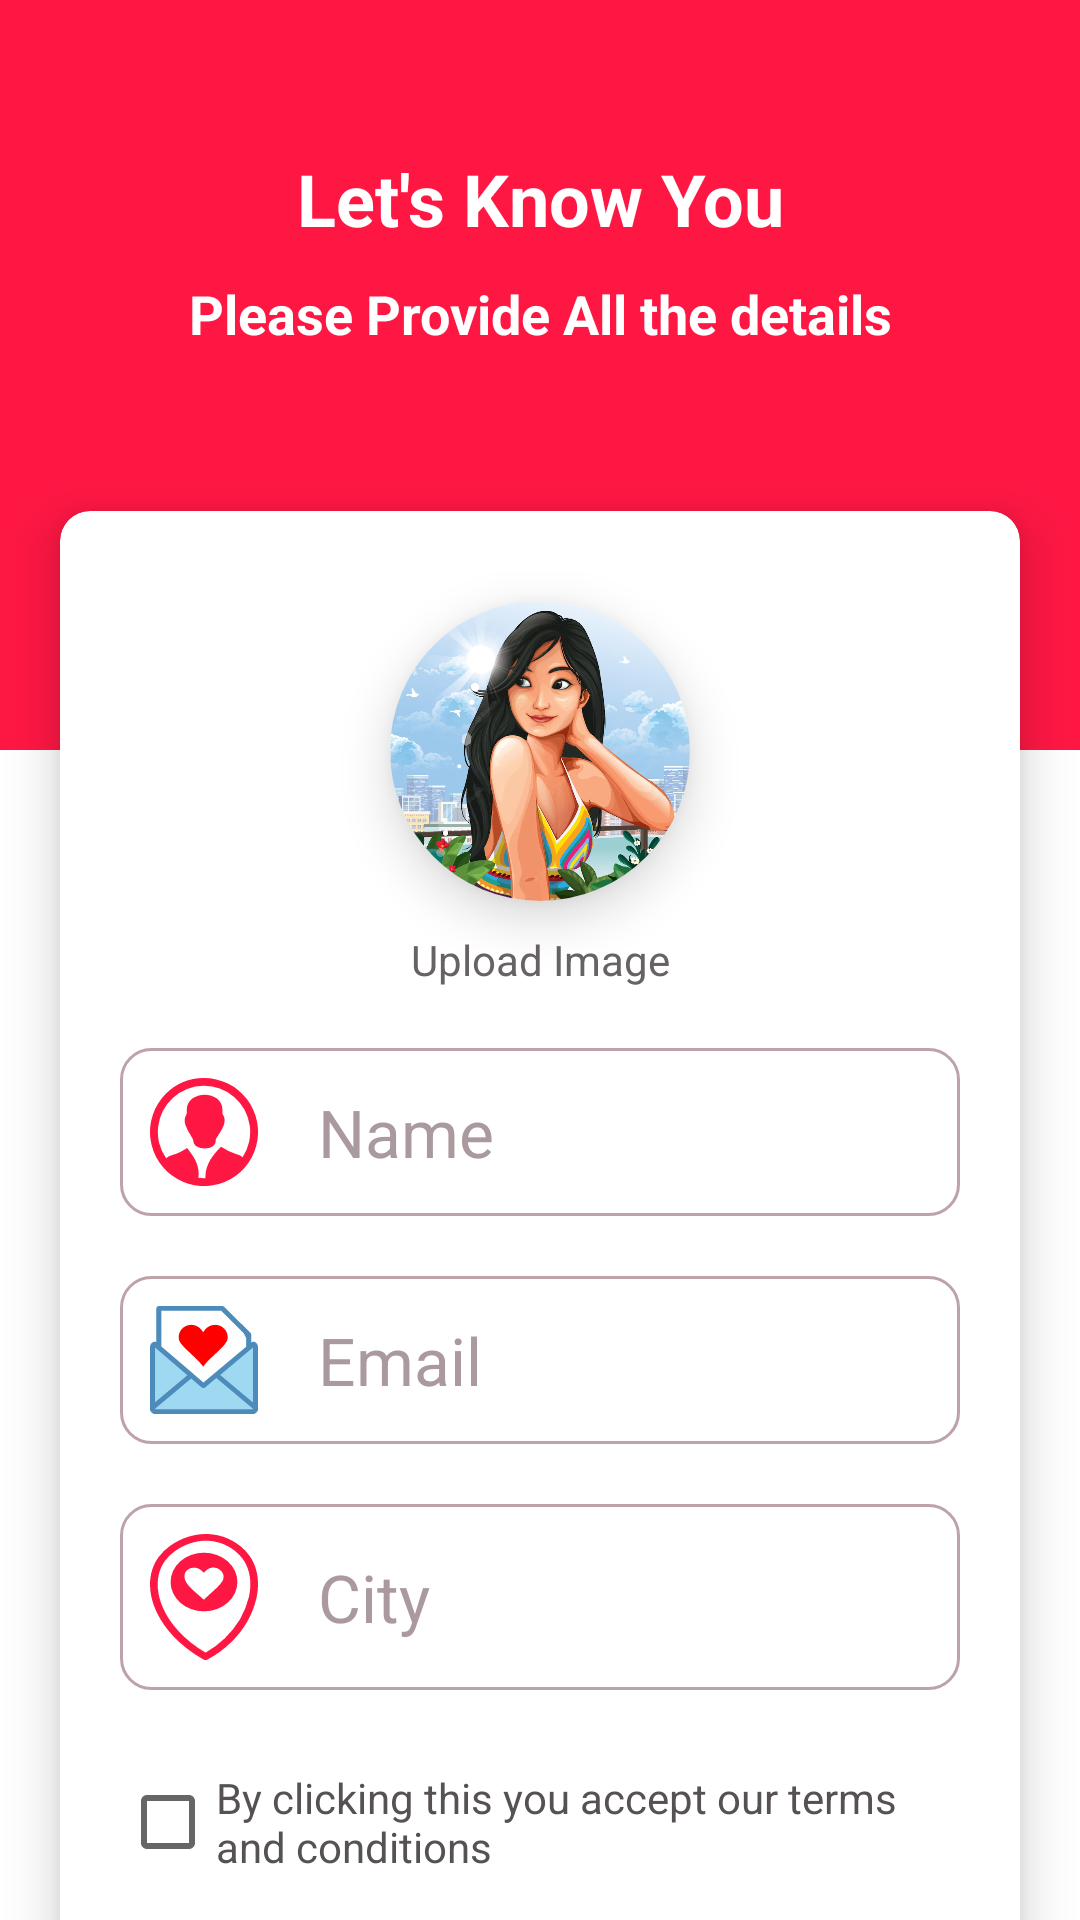

Reconstruct the res/layout file that produces this screen, plus the resources it refers to.
<!-- AndroidManifest.xml: application theme Theme.Flirtly -->
<!-- res/layout/activity_register.xml -->
<?xml version="1.0" encoding="utf-8"?>
<androidx.core.widget.NestedScrollView xmlns:android="http://schemas.android.com/apk/res/android"
    xmlns:app="http://schemas.android.com/apk/res-auto"
    xmlns:tools="http://schemas.android.com/tools"
    android:layout_width="match_parent"
    android:layout_height="match_parent"
    android:background="@color/white"
    tools:context=".auth.Register">

    <LinearLayout
        android:layout_width="match_parent"
        android:layout_height="match_parent"
        android:orientation="vertical">

        <RelativeLayout
            android:layout_width="match_parent"
            android:layout_height="match_parent">

            <View
                android:layout_width="match_parent"
                android:layout_height="250dp"
                android:background="@color/light_red" />

            <LinearLayout
                android:layout_width="match_parent"
                android:layout_height="match_parent"
                android:layout_marginTop="50dp"
                android:orientation="vertical">

                <TextView
                    android:id="@+id/txt"
                    android:layout_width="match_parent"
                    android:layout_height="wrap_content"
                    android:gravity="center"
                    android:text="Let's Know You"
                    android:textColor="@color/white"
                    android:textSize="24sp"
                    android:textStyle="bold" />


                <TextView
                    android:layout_width="match_parent"
                    android:layout_height="wrap_content"
                    android:layout_marginTop="10dp"
                    android:gravity="center"
                    android:text="Please Provide All the details"
                    android:textColor="@color/white"
                    android:textSize="18sp"
                    android:textStyle="bold" />
            </LinearLayout>
        </RelativeLayout>

        <com.google.android.material.card.MaterialCardView
            android:layout_width="match_parent"
            android:layout_height="wrap_content"
            android:layout_marginLeft="20dp"
            android:layout_marginTop="-80dp"
            android:layout_marginRight="20dp"
            android:layout_marginBottom="30dp"
            android:backgroundTint="@color/white"
            app:cardCornerRadius="10dp"
            app:cardElevation="10dp">


            <LinearLayout
                android:layout_width="match_parent"
                android:layout_height="match_parent"
                android:orientation="vertical"
                android:padding="20dp">

                <com.google.android.material.card.MaterialCardView
                    android:layout_width="100dp"
                    android:layout_height="100dp"
                    android:layout_gravity="center"
                    android:layout_marginLeft="20dp"
                    android:layout_marginTop="10dp"
                    android:layout_marginRight="20dp"
                    android:backgroundTint="@color/white"
                    app:cardCornerRadius="50dp"
                    app:cardElevation="10dp">

                    <ImageView
                        android:id="@+id/img_profile"
                        android:layout_width="match_parent"
                        android:layout_height="match_parent"
                        android:scaleType="fitXY"
                        android:src="@drawable/profilee" />
                </com.google.android.material.card.MaterialCardView>

                <TextView
                    android:layout_width="match_parent"
                    android:layout_height="wrap_content"
                    android:layout_marginTop="10dp"
                    android:gravity="center"
                    android:text="Upload Image"
                    android:textColor="#676363" />

                <com.google.android.material.textfield.TextInputEditText
                    android:id="@+id/name"
                    android:layout_width="match_parent"
                    android:layout_height="wrap_content"
                    android:layout_marginTop="20dp"
                    android:background="@drawable/edittxt_bg"
                    android:drawableLeft="@drawable/person"
                    android:drawablePadding="20dp"
                    android:hint="Name"
                    android:padding="10dp"
                    android:textColor="@color/color_primary"
                    android:textColorHint="#AA9A9D"
                    android:textSize="22sp" />

                <com.google.android.material.textfield.TextInputEditText
                    android:id="@+id/email"
                    android:layout_width="match_parent"
                    android:layout_height="wrap_content"
                    android:layout_marginTop="20dp"
                    android:background="@drawable/edittxt_bg"
                    android:drawableLeft="@drawable/email"
                    android:drawablePadding="20dp"
                    android:hint="Email"
                    android:inputType="textEmailAddress"
                    android:padding="10dp"
                    android:textColor="@color/color_primary"
                    android:textColorHint="#AA9A9D"
                    android:textSize="22sp" />


                <com.google.android.material.textfield.TextInputEditText
                    android:id="@+id/city"
                    android:layout_width="match_parent"
                    android:layout_height="wrap_content"
                    android:layout_marginTop="20dp"
                    android:background="@drawable/edittxt_bg"
                    android:drawableLeft="@drawable/location"
                    android:drawablePadding="20dp"
                    android:hint="City"
                    android:padding="10dp"
                    android:textColor="@color/color_primary"
                    android:textColorHint="#AA9A9D"
                    android:textSize="22sp" />

                <CheckBox
                    android:id="@+id/terms_condition"
                    android:layout_width="wrap_content"
                    android:layout_height="wrap_content"
                    android:layout_marginTop="20dp"
                    android:text="By clicking this you accept our terms and conditions"
                    android:textColor="#575252"
                    android:textSize="14sp" />

                <com.google.android.material.button.MaterialButton
                    android:id="@+id/btn_continue"
                    android:layout_width="match_parent"
                    android:layout_height="wrap_content"
                    android:layout_marginTop="30dp"
                    android:layout_marginBottom="20dp"
                    android:gravity="center"
                    android:padding="10dp"
                    android:text="Continue"
                    android:textAllCaps="false"
                    android:textColor="@color/white"
                    android:textSize="22sp"
                    app:cornerRadius="10dp"
                    app:elevation="20dp" />

            </LinearLayout>

        </com.google.android.material.card.MaterialCardView>


    </LinearLayout>

</androidx.core.widget.NestedScrollView>
<!-- resources referenced by this layout -->
<resources>
  <color name="color_primary">#E30022</color>
  <color name="light_red">#FF1744</color>
  <color name="white">#FFFFFFFF</color>
  <!-- drawable edittxt_bg (drawable) -->
  <?xml version="1.0" encoding="utf-8"?>
  <shape xmlns:android="http://schemas.android.com/apk/res/android" android:shape="rectangle">
  
      <stroke android:color="#BDA3A8" android:width="1dp"/>
      <corners android:radius="10dp"/>
  
  </shape>
  <!-- drawable email: vector/xml drawable (drawable, 2043 chars, omitted) -->
  <!-- drawable location (drawable) -->
  <vector xmlns:android="http://schemas.android.com/apk/res/android"
      android:width="36dp"
      android:height="42dp"
      android:viewportWidth="92.53"
      android:viewportHeight="122.88">
    <path
        android:fillColor="@color/light_red"
        android:pathData="M46.27,18.21A28.62,28.62 0,1 1,17.64 46.83,28.62 28.62,0 0,1 46.27,18.21ZM47.63,115.7A82.87,82.87 0,0 0,64 101.81,85.44 85.44,0 0,0 84.56,62.23c2.81,-13.67 1.5,-27 -4.75,-37.34a36.74,36.74 0,0 0,-6.63 -8.06C65.62,9.93 57,6.64 48.23,6.56 39.07,6.49 29.77,10 21.55,16.5a38.54,38.54 0,0 0,-8.63 9.56C7.15,35.15 5.41,46.43 7.31,58.24c1.94,12 7.66,24.61 16.77,36A102.46,102.46 0,0 0,47.63 115.7ZM68.87,106.24a89.32,89.32 0,0 1,-19.33 16,3.28 3.28,0 0,1 -3.71,0.13 109.25,109.25 0,0 1,-26.9 -24c-9.8,-12.31 -16,-26 -18.1,-39.1C-1.33,45.89 0.7,33 7.36,22.53a45.3,45.3 0,0 1,10.1 -11.18C26.85,3.87 37.6,-0.09 48.29,0 58.6,0.09 68.79,3.92 77.6,12a43.1,43.1 0,0 1,7.82 9.52c7.15,11.8 8.71,26.83 5.57,42.05a92.2,92.2 0,0 1,-22.12 42.7ZM46.1,37.76c2.19,-2.45 3.71,-4.56 7.11,-5 6.33,-0.77 12.14,6.17 8.94,13a30.27,30.27 0,0 1,-4.81 6.53c-2.24,2.49 -4.71,4.93 -6.48,6.78l-4.75,5 -3.93,-4c-4.73,-4.87 -12.42,-11 -12.7,-18.6a8.07,8.07 0,0 1,8.26 -8.67c4,0.06 5.75,2.2 8.36,4.94Z"
        android:fillType="evenOdd"/>
  </vector>
  <!-- drawable person (drawable) -->
  <vector xmlns:android="http://schemas.android.com/apk/res/android"
      android:width="36dp"
      android:height="36dp"
      android:viewportWidth="122.88"
      android:viewportHeight="122.88">
    <path
        android:fillColor="@color/light_red"
        android:pathData="M61.44,0A61.46,61.46 0,1 1,18 18,61.21 61.21,0 0,1 61.44,0ZM49.28,71.35c0.26,-2.18 -6.23,-10.54 -7.41,-14.54 -2.54,-4 -3.44,-10.46 -0.68,-14.73 1.11,-1.69 0.63,-3.16 0.63,-5.51 0,-23.24 40.7,-23.24 40.7,0 0,2.94 -0.67,3.63 0.92,6 2.66,3.86 1.29,10.72 -1,14.3C81,61 74.24,69 74.71,71.37c0.42,11.92 -25.5,11.53 -25.43,0v0ZM18.28,91.42c3.25,-3.6 9.09,-3.76 16.17,-7.36a74.7,74.7 0,0 0,7.75 -4.53c8.22,10.08 15,21.16 12.78,34.05a52.65,52.65 0,0 0,6.44 0.4c0.55,0 1.09,0 1.64,0 -0.5,-15.14 8.38,-26.21 17.79,-35.63A68.55,68.55 0,0 0,96.33 86c4.62,1.54 7.39,2.53 9,4.3a52.54,52.54 0,1 0,-87 1.08Z"/>
  </vector>
  <!-- drawable profilee: png bitmap (drawable, 482719 bytes) -->
  <style name="Theme.Flirtly" parent="Theme.MaterialComponents.DayNight.DarkActionBar">
          
          <item name="colorPrimary">@color/color_primary</item>
          <item name="colorPrimaryVariant">@color/color_primary</item>
          <item name="colorOnPrimary">@color/white</item>
          
          <item name="colorSecondary">@color/teal_200</item>
          <item name="colorSecondaryVariant">@color/teal_700</item>
          <item name="colorOnSecondary">@color/color_primary</item>
          <item name="android:statusBarColor">?attr/colorPrimaryVariant</item>
  
      </style>
  <color name="teal_200">#FF03DAC5</color>
  <color name="teal_700">#FF018786</color>
</resources>
